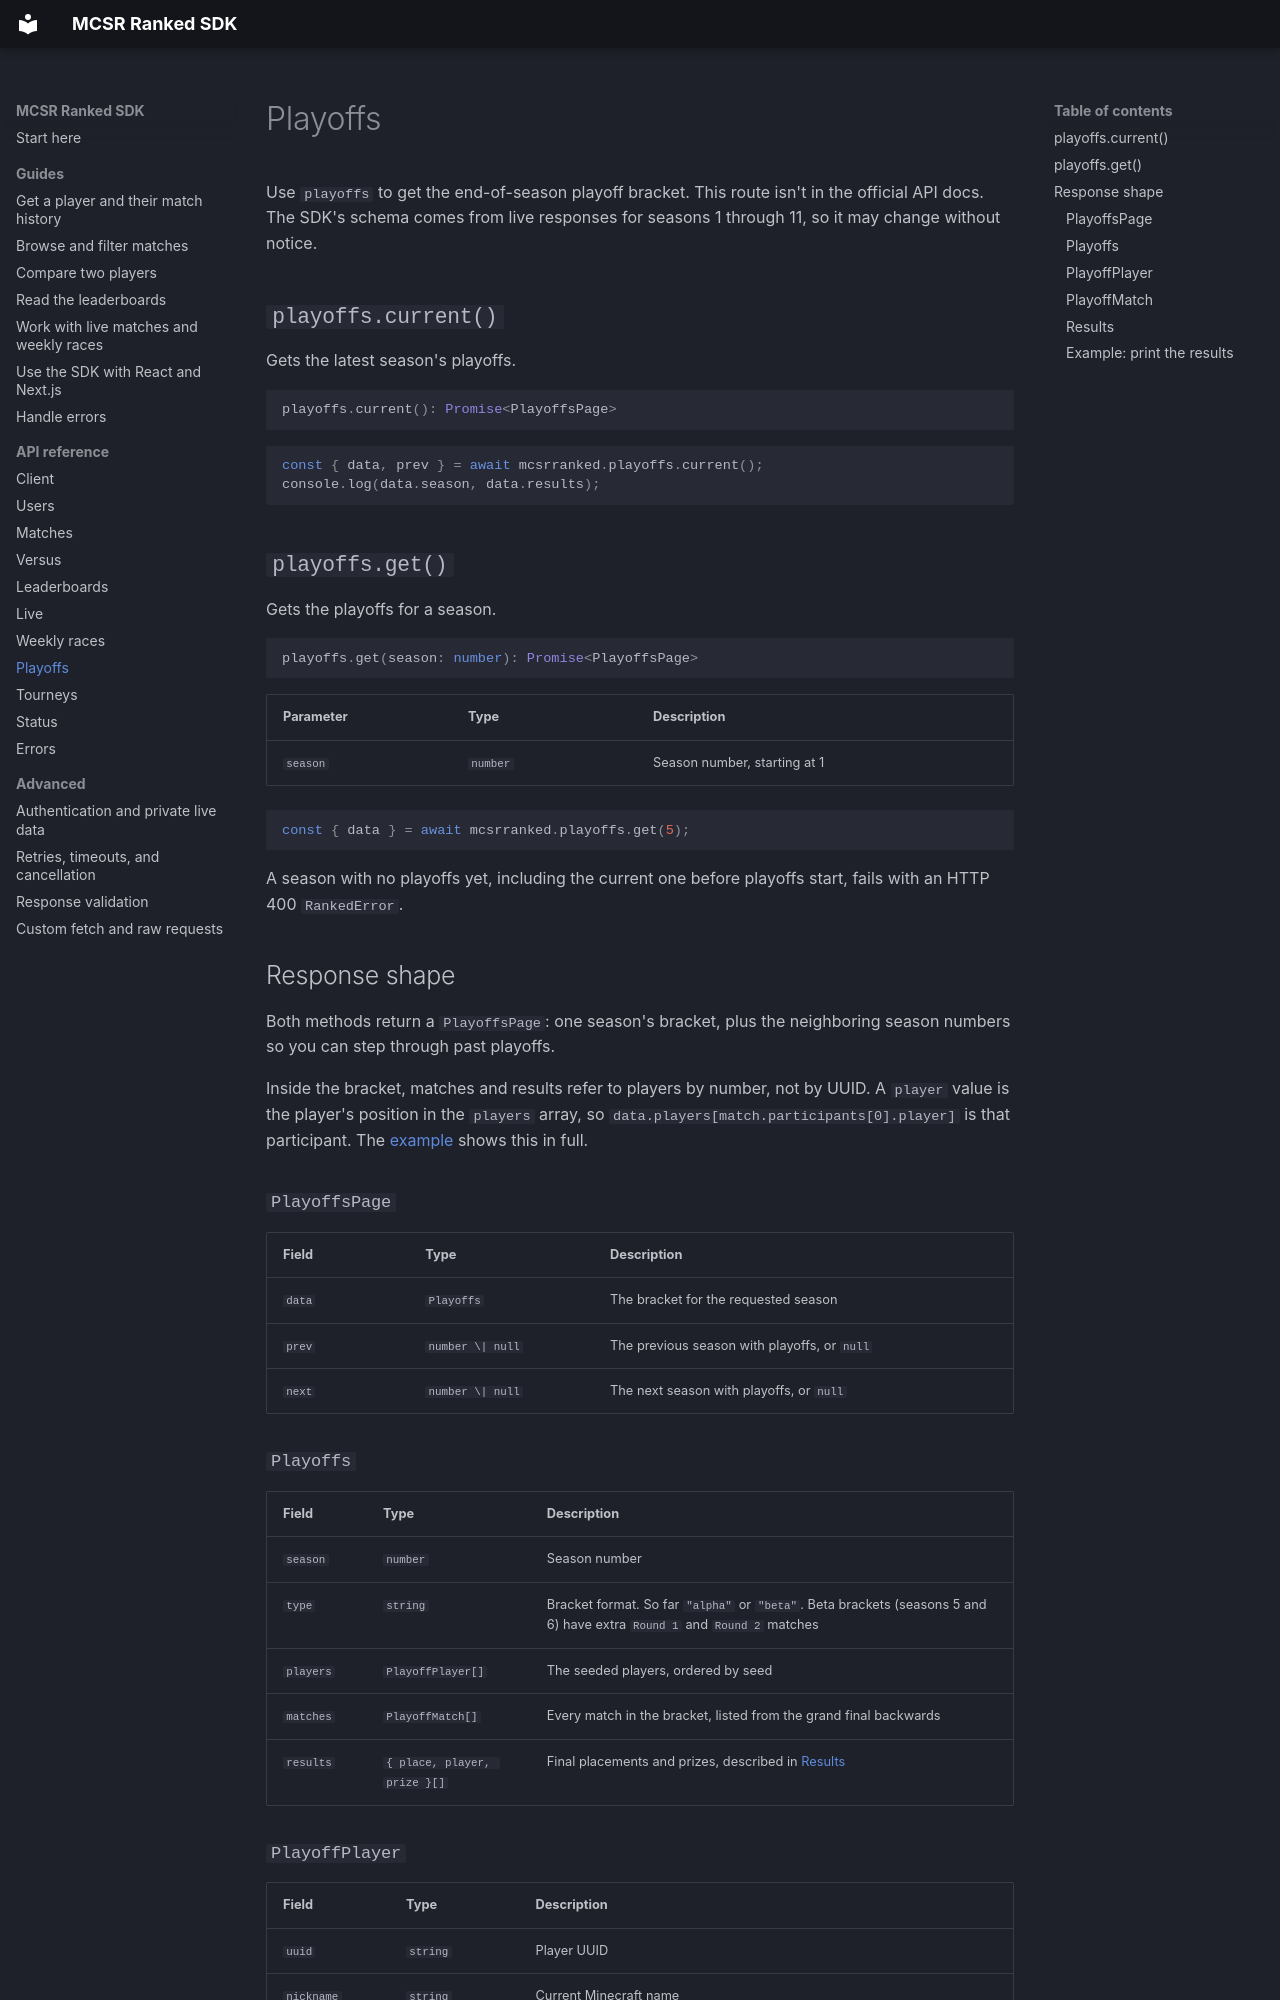

repository: mvisi/mcsrranked-sdk · page: reference/playoffs/index.html · generator: mkdocs

# Playoffs

Use `playoffs` to get the end-of-season playoff bracket. This route isn't in
the official API docs. The SDK's schema comes from live responses for seasons
1 through 11, so it may change without notice.

## `playoffs.current()`

Gets the latest season's playoffs.

```ts
playoffs.current(): Promise<PlayoffsPage>
```

```ts
const { data, prev } = await mcsrranked.playoffs.current();
console.log(data.season, data.results);
```

## `playoffs.get()`

Gets the playoffs for a season.

```ts
playoffs.get(season: number): Promise<PlayoffsPage>
```

| Parameter | Type     | Description                 |
| --------- | -------- | --------------------------- |
| `season`  | `number` | Season number, starting at 1 |

```ts
const { data } = await mcsrranked.playoffs.get(5);
```

A season with no playoffs yet, including the current one before playoffs
start, fails with an HTTP 400 `RankedError`.

## Response shape

Both methods return a `PlayoffsPage`: one season's bracket, plus the
neighboring season numbers so you can step through past playoffs.

Inside the bracket, matches and results refer to players by number, not by
UUID. A `player` value is the player's position in the `players` array, so
`data.players[match.participants[0].player]` is that participant. The
[example](#example-print-the-results) shows this in full.

### `PlayoffsPage`

| Field | Type | Description |
| --- | --- | --- |
| `data` | `Playoffs` | The bracket for the requested season |
| `prev` | `number \| null` | The previous season with playoffs, or `null` |
| `next` | `number \| null` | The next season with playoffs, or `null` |

### `Playoffs`

| Field | Type | Description |
| --- | --- | --- |
| `season` | `number` | Season number |
| `type` | `string` | Bracket format. So far `"alpha"` or `"beta"`. Beta brackets (seasons 5 and 6) have extra `Round 1` and `Round 2` matches |
| `players` | `PlayoffPlayer[]` | The seeded players, ordered by seed |
| `matches` | `PlayoffMatch[]` | Every match in the bracket, listed from the grand final backwards |
| `results` | `{ place, player, prize }[]` | Final placements and prizes, described in [Results](#results) |
